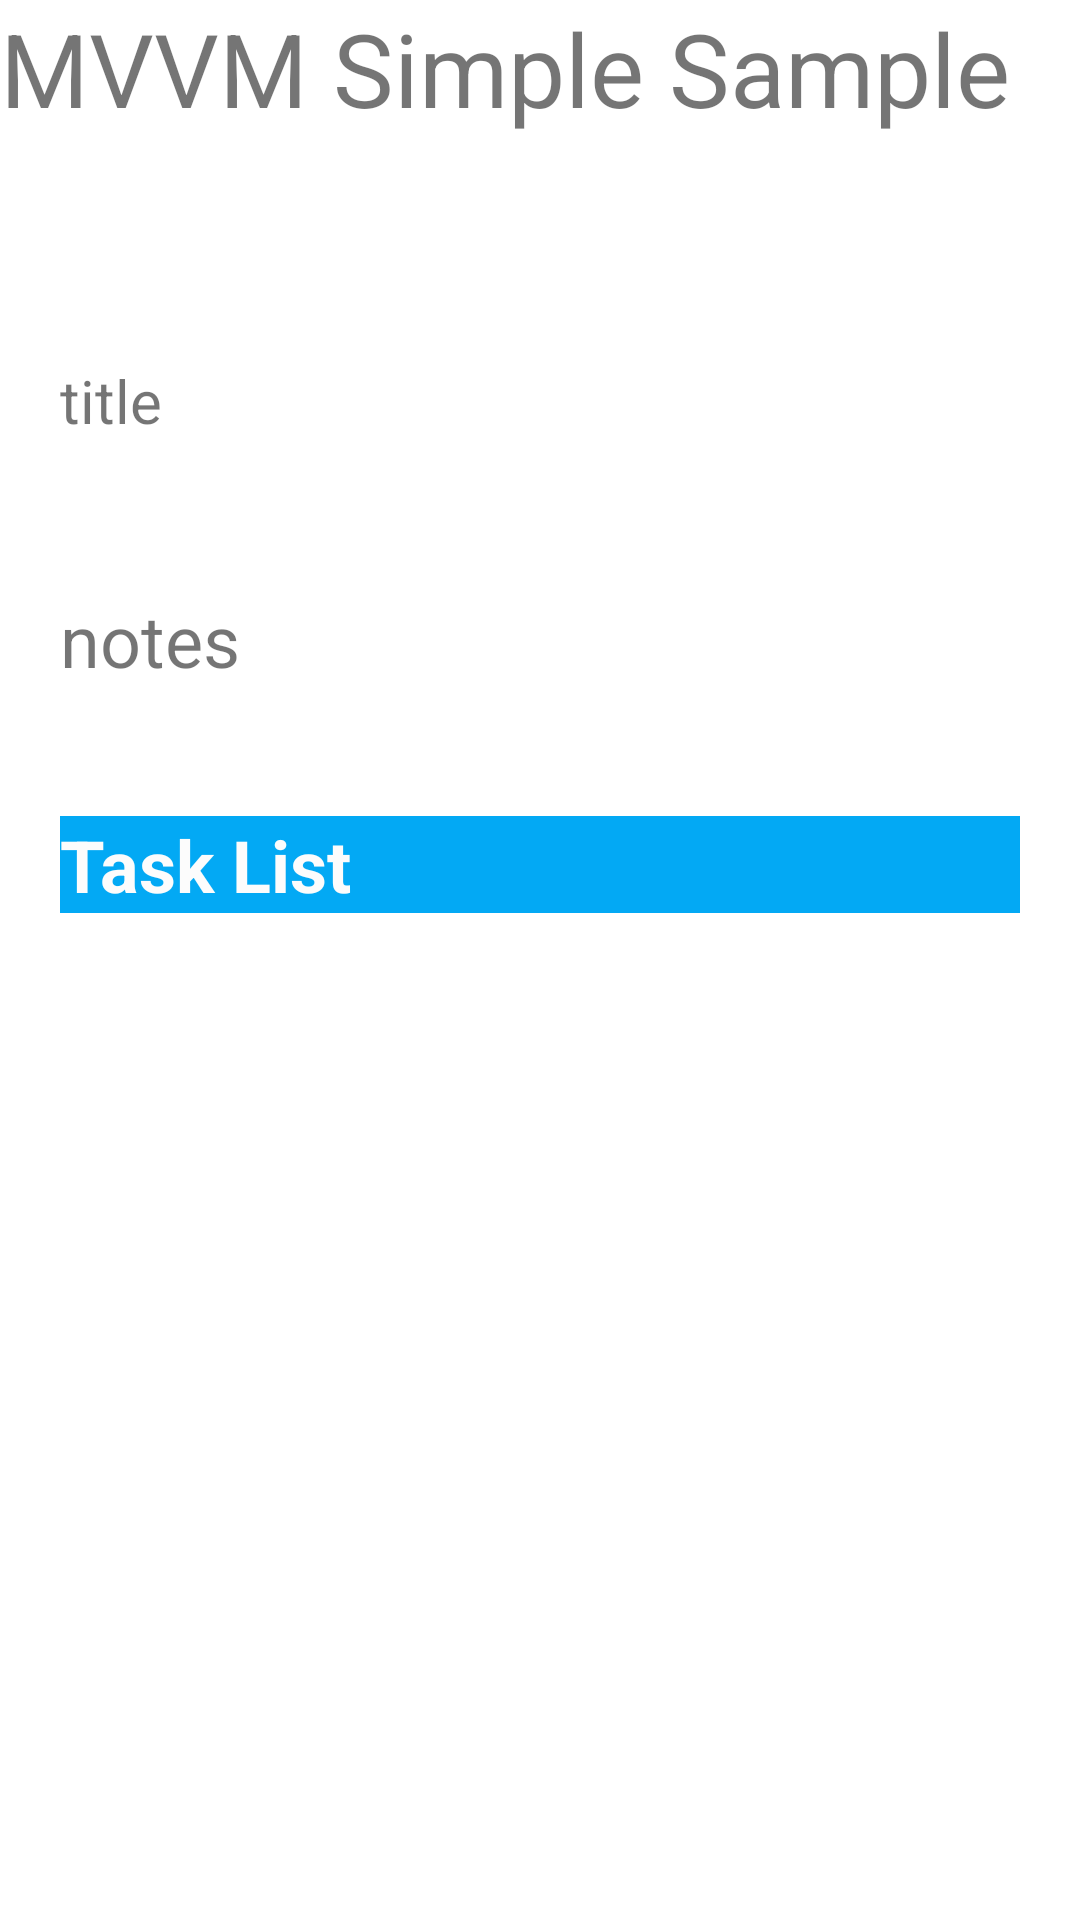

Here is an Android app screen rendered from its layout file. Give the layout XML and the strings, colors and styles it references.
<!-- AndroidManifest.xml: application theme Theme.TaskApp -->
<!-- res/layout/activity_main.xml -->
<?xml version="1.0" encoding="utf-8"?>
<LinearLayout xmlns:android="http://schemas.android.com/apk/res/android"
    xmlns:app="http://schemas.android.com/apk/res-auto"
    xmlns:tools="http://schemas.android.com/tools"
    android:id="@+id/viewContainer"
    android:layout_width="match_parent"
    android:layout_height="match_parent"
    android:orientation="vertical"
    tools:context=".view.MainActivity">

    <TextView
        android:id="@+id/tv_appName"
        android:layout_width="match_parent"
        android:layout_height="100dp"
        android:text="@string/appTitle"
        android:textSize="34sp" />

    <LinearLayout
        android:layout_width="match_parent"
        android:layout_height="match_parent"
        android:orientation="vertical"
        android:padding="20dp">

        <TextView
            android:id="@+id/tv_title"
            android:layout_width="match_parent"
            android:layout_height="wrap_content"
            android:layout_marginBottom="50dp"
            android:text="title"
            android:textSize="20sp" />

        <TextView
            android:id="@+id/tv_notes"
            android:layout_width="match_parent"
            android:layout_height="55dp"
            android:layout_marginBottom="20dp"
            android:text="notes"
            android:textSize="24sp" />

        <TextView
            android:id="@+id/textView"
            android:layout_width="match_parent"
            android:layout_height="wrap_content"
            android:background="#03A9F4"
            android:text="Task List"
            android:textColor="#FCFCFC"
            android:textSize="24sp"
            android:textStyle="bold" />

        <androidx.recyclerview.widget.RecyclerView
            android:id="@+id/rv_taskList"
            android:layout_width="match_parent"
            android:layout_height="match_parent"
            android:layout_marginTop="10dp" />
    </LinearLayout>

</LinearLayout>
<!-- resources referenced by this layout -->
<resources>
  <string name="appTitle">MVVM Simple Sample</string>
  <style name="Theme.TaskApp" parent="Theme.MaterialComponents.DayNight.DarkActionBar">
          
          <item name="colorPrimary">@color/purple_500</item>
          <item name="colorPrimaryVariant">@color/purple_700</item>
          <item name="colorOnPrimary">@color/white</item>
          
          <item name="colorSecondary">@color/teal_200</item>
          <item name="colorSecondaryVariant">@color/teal_700</item>
          <item name="colorOnSecondary">@color/black</item>
          
          <item name="android:statusBarColor" tools:targetApi="l">?attr/colorPrimaryVariant</item>
          
  
          
          <item name="android:spinnerItemStyle">
              @style/spinnerItemStyle
          </item>
  
          
          <item name="android:spinnerDropDownItemStyle">
              @style/spinnerDropDownItemStyle
          </item>
      </style>
  <color name="purple_500">#FF6200EE</color>
  <color name="purple_700">#FF3700B3</color>
  <color name="white">#FFFFFFFF</color>
  <color name="teal_200">#FF03DAC5</color>
  <color name="teal_700">#FF018786</color>
  <color name="black">#FF000000</color>
  <style name="spinnerItemStyle">
          <item name="android:padding">10dp</item>
          <item name="android:textSize">20sp</item>
      </style>
  <style name="spinnerDropDownItemStyle">
          <item name="android:padding">20dp</item>
          <item name="android:textSize">30sp</item>
      </style>
</resources>
